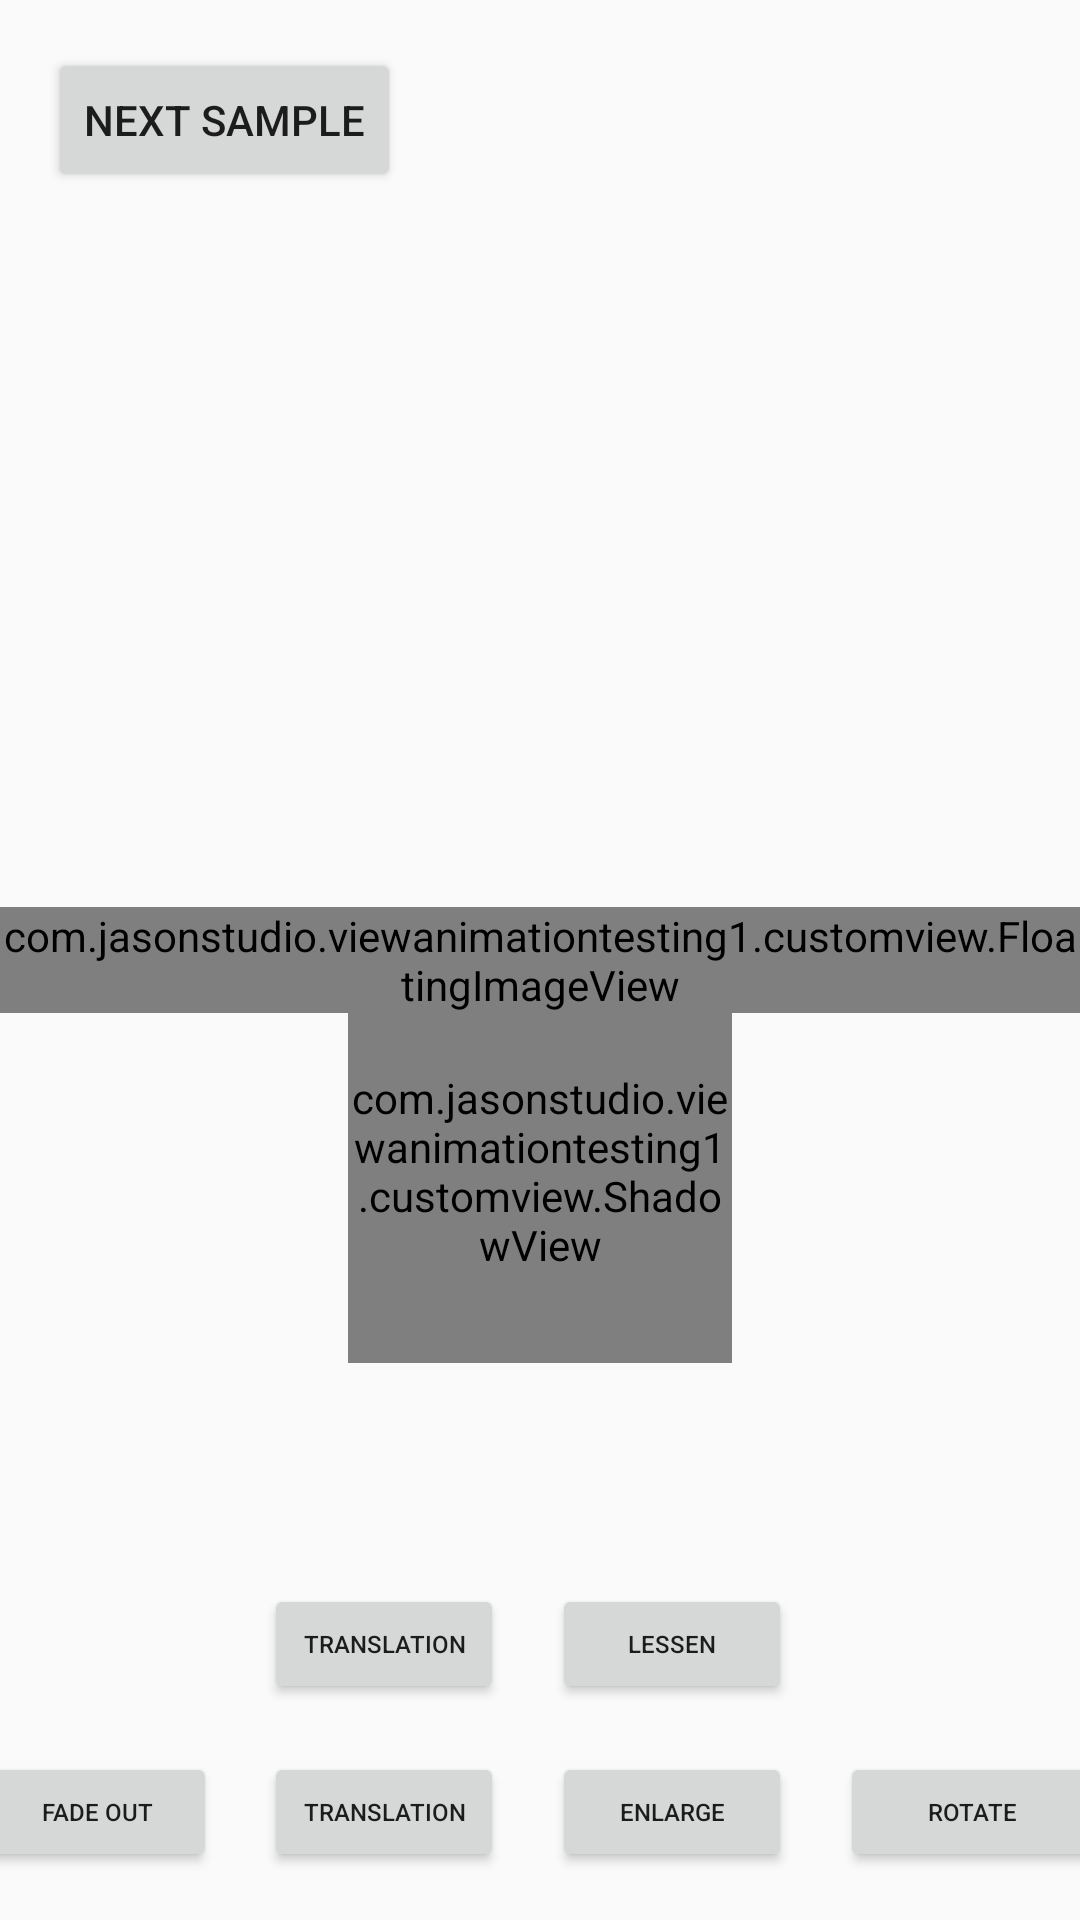

Produce the Android XML layout that renders to this screen, including the resource entries it uses.
<!-- AndroidManifest.xml: application theme AppTheme -->
<!-- res/layout/activity_anim_via_java.xml -->
<?xml version="1.0" encoding="utf-8"?>
<androidx.constraintlayout.widget.ConstraintLayout xmlns:android="http://schemas.android.com/apk/res/android"
    xmlns:app="http://schemas.android.com/apk/res-auto"
    xmlns:tools="http://schemas.android.com/tools"
    android:layout_width="match_parent"
    android:layout_height="match_parent"
    tools:context=".AnimViaJava">

    <Button
        android:id="@+id/next_sample"
        android:layout_width="wrap_content"
        android:layout_height="wrap_content"
        android:layout_marginStart="16dp"
        android:layout_marginTop="16dp"
        android:text="Next Sample"
        android:transitionName="transition_button"
        android:onClick="nextSample"
        app:layout_constraintStart_toStartOf="parent"
        app:layout_constraintTop_toTopOf="parent" />


    <Button
        android:id="@+id/fade_out_button"
        android:layout_width="80dp"
        android:layout_height="40dp"
        android:layout_marginStart="16dp"
        android:layout_marginBottom="16dp"
        android:onClick="fadeOut"
        android:text="Fade Out"
        android:textSize="8sp"
        app:layout_constraintBottom_toBottomOf="parent"
        app:layout_constraintEnd_toStartOf="@+id/translation_button"
        app:layout_constraintHorizontal_bias="0.5"
        app:layout_constraintStart_toStartOf="parent" />

    <Button
        android:id="@+id/translation_button"
        android:layout_width="80dp"
        android:layout_height="40dp"
        android:layout_marginStart="16dp"
        android:onClick="translation"
        android:text="Translation"
        android:textSize="8sp"
        app:layout_constraintBaseline_toBaselineOf="@+id/fade_out_button"
        app:layout_constraintEnd_toStartOf="@+id/enlarge_button"
        app:layout_constraintHorizontal_bias="0.5"
        app:layout_constraintStart_toEndOf="@+id/fade_out_button" />

    <Button
        android:id="@+id/floating_button"
        android:layout_width="80dp"
        android:layout_height="40dp"
        android:layout_marginEnd="16dp"
        android:layout_marginBottom="16dp"
        android:onClick="floating"
        android:text="Translation"
        android:textSize="8sp"
        app:layout_constraintBottom_toTopOf="@+id/translation_button"
        app:layout_constraintEnd_toStartOf="@+id/lessen_button" />

    <Button
        android:id="@+id/enlarge_button"
        android:layout_width="80dp"
        android:layout_height="40dp"
        android:layout_marginStart="16dp"
        android:onClick="enlarge"
        android:text="Enlarge"
        android:textSize="8sp"
        app:layout_constraintBaseline_toBaselineOf="@+id/translation_button"
        app:layout_constraintEnd_toStartOf="@+id/rotation_button"
        app:layout_constraintHorizontal_bias="0.5"
        app:layout_constraintStart_toEndOf="@+id/translation_button" />

    <Button
        android:id="@+id/lessen_button"
        android:layout_width="80dp"
        android:layout_height="40dp"
        android:layout_marginBottom="16dp"
        android:onClick="lessen"
        android:text="Lessen"
        android:textSize="8sp"
        app:layout_constraintBottom_toTopOf="@+id/enlarge_button"
        app:layout_constraintStart_toStartOf="@+id/enlarge_button" />

    <Button
        android:id="@+id/rotation_button"
        android:layout_width="88dp"
        android:layout_height="40dp"
        android:layout_marginStart="16dp"
        android:layout_marginEnd="16dp"
        android:onClick="rotation"
        android:text="Rotate"
        android:textSize="8sp"
        app:layout_constraintBaseline_toBaselineOf="@+id/enlarge_button"
        app:layout_constraintEnd_toEndOf="parent"
        app:layout_constraintHorizontal_bias="0.5"
        app:layout_constraintStart_toEndOf="@+id/enlarge_button" />


    <com.jasonstudio.viewanimationtesting1.customview.ShadowView
        android:layout_width="128dp"
        android:layout_height="128dp"
        android:layout_marginTop="24dp"
        android:background="@drawable/circle"
        app:layout_constraintEnd_toEndOf="parent"
        app:layout_constraintStart_toStartOf="parent"
        app:layout_constraintTop_toTopOf="@+id/imageView" />

    <com.jasonstudio.viewanimationtesting1.customview.FloatingImageView
        android:id="@+id/imageView"
        android:layout_width="wrap_content"
        android:layout_height="wrap_content"
        android:src="@drawable/cook_book_icon_low_res"
        app:layout_constraintBottom_toBottomOf="parent"
        app:layout_constraintEnd_toEndOf="parent"
        app:layout_constraintStart_toStartOf="parent"
        app:layout_constraintTop_toTopOf="parent" />

</androidx.constraintlayout.widget.ConstraintLayout>
<!-- resources referenced by this layout -->
<resources>
  <!-- drawable circle (drawable) -->
  <?xml version="1.0" encoding="utf-8"?>
  <shape xmlns:android="http://schemas.android.com/apk/res/android"
      android:shape="oval">
      <gradient
          android:startColor="#000000"
          android:endColor="#00000000"
          android:gradientRadius="64dp"
          android:type="radial"/>
      <size android:height="128dp"
          android:width="128dp"/>
  
  </shape>
  <style name="AppTheme" parent="Theme.AppCompat.Light.DarkActionBar">
          
          <item name="colorPrimary">@color/colorPrimary</item>
          <item name="colorPrimaryDark">@color/colorPrimaryDark</item>
          <item name="colorAccent">@color/colorAccent</item>
      </style>
  <color name="colorPrimary">#6200EE</color>
  <color name="colorPrimaryDark">#3700B3</color>
  <color name="colorAccent">#03DAC5</color>
</resources>
